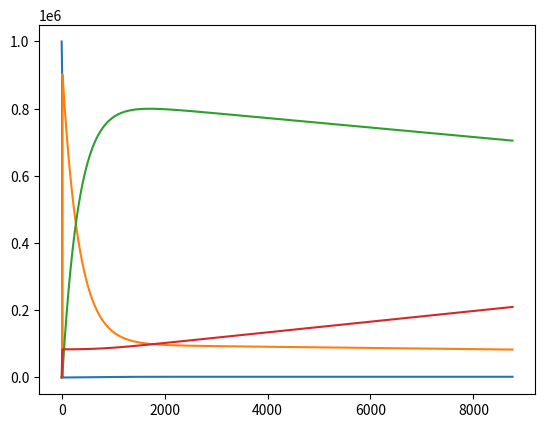

The matplotlib source for this figure: (Note: this script raises an exception after producing the figure.)
"""Statistical analysis for vaccines in the SIR model including vaccination."""
import matplotlib.pyplot as plt
import numpy as np
from numpy import linspace, zeros

# 1 hour of time unit
beta = 40000/(40*8*24)
beta /= 4


gamma = 1/(15*24)
D = 365              # Model for D days
dt = 0.1             # 6 min
Nt = int(D*24/dt)    # Compute the corresponding number of hours
s = 1/(24*120)     # Average loss of immunity: 120 days, approximately 4 months
p = 0.01*0.75           # effect of vaccination

t = linspace(0, Nt*dt, Nt+1)
S = zeros(Nt+1)
I = zeros(Nt+1)
R = zeros(Nt+1)
V = zeros(Nt+1)

# Initial condition  ( You put our intial conditions)
S[0] = 999999
I[0] = 1 # initiate infection
R[0] = 0
V[0] = 0



# Euler Forward Equation to solve the differential equations

for k in range(Nt):
    N = S[k] + V[k] + I[k] + R[k] #Keep pop size constant
    S[k+1] = S[k] - dt*beta*S[k]*I[k]/N + dt*s*R[k] - dt*p*S[k]
    V[k+1] = V[k] + dt*p*S[k]
    I[k+1] = I[k] + dt*beta*S[k]*I[k]/N - dt*gamma*I[k]
    R[k+1] = R[k] + dt*gamma*I[k] - dt*s*R[k]
    loss = int(V[k+1] + S[k+1] + R[k+1] + I[k+1]) - \
           int(V[0] + S[0] + R[0] + I[0])
    
    if loss > 0: # include death
        print('loss: %d'  % loss)


fig = plt.figure()
l1, l2, l3, l4 = plt.plot(t, S, t, I, t, R, t, V)
fig.legend((l1, l2, l3, l4), ('S', 'I', 'R', 'V'), 'upper left')
plt.xlabel('hours')
plt.show()
        